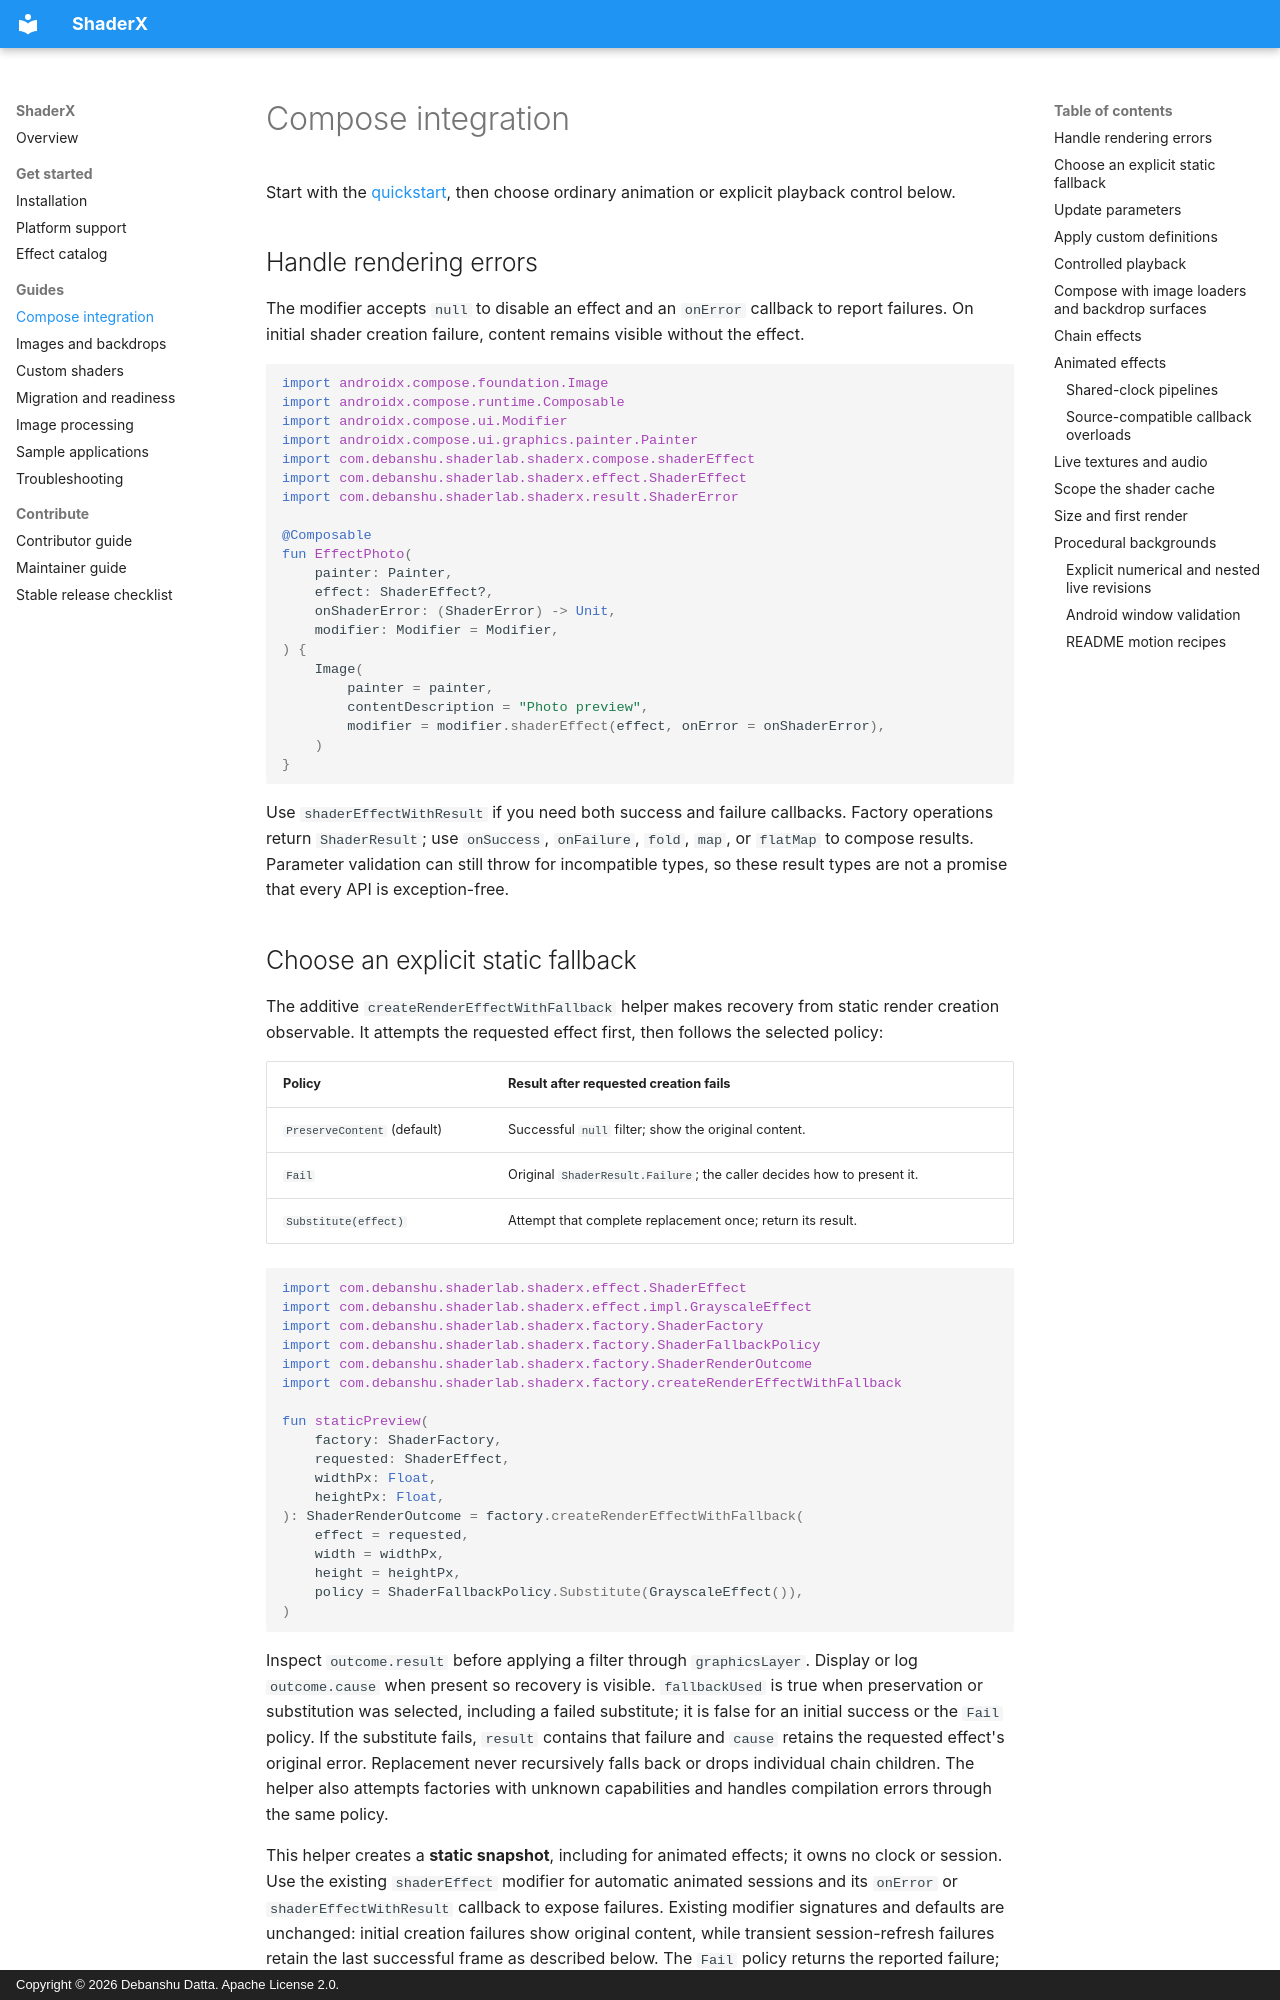

repository: Debanshu777/ShaderX · page: compose/index.html · generator: mkdocs · copyright: Copyright © 2026 Debanshu Datta. Apache License 2.0.

---
title: Compose shader modifiers, animation, and error handling
description: Integrate ShaderX with Compose state, handle shader errors, chain ordered effects, scope GPU caches, and choose session animation or controlled playback with live inputs.
---

# Compose integration

Start with the [quickstart](getting-started.md), then choose ordinary animation or explicit playback control below.

## Handle rendering errors

The modifier accepts `null` to disable an effect and an `onError` callback to report failures. On initial shader creation failure, content remains visible without the effect.

```kotlin
import androidx.compose.foundation.Image
import androidx.compose.runtime.Composable
import androidx.compose.ui.Modifier
import androidx.compose.ui.graphics.painter.Painter
import com.debanshu.shaderlab.shaderx.compose.shaderEffect
import com.debanshu.shaderlab.shaderx.effect.ShaderEffect
import com.debanshu.shaderlab.shaderx.result.ShaderError

@Composable
fun EffectPhoto(
    painter: Painter,
    effect: ShaderEffect?,
    onShaderError: (ShaderError) -> Unit,
    modifier: Modifier = Modifier,
) {
    Image(
        painter = painter,
        contentDescription = "Photo preview",
        modifier = modifier.shaderEffect(effect, onError = onShaderError),
    )
}
```

Use `shaderEffectWithResult` if you need both success and failure callbacks. Factory operations return `ShaderResult`; use `onSuccess`, `onFailure`, `fold`, `map`, or `flatMap` to compose results. Parameter validation can still throw for incompatible types, so these result types are not a promise that every API is exception-free.

## Choose an explicit static fallback

The additive `createRenderEffectWithFallback` helper makes recovery from static render creation observable. It attempts the requested effect first, then follows the selected policy:

| Policy | Result after requested creation fails |
| --- | --- |
| `PreserveContent` (default) | Successful `null` filter; show the original content. |
| `Fail` | Original `ShaderResult.Failure`; the caller decides how to present it. |
| `Substitute(effect)` | Attempt that complete replacement once; return its result. |

```kotlin
import com.debanshu.shaderlab.shaderx.effect.ShaderEffect
import com.debanshu.shaderlab.shaderx.effect.impl.GrayscaleEffect
import com.debanshu.shaderlab.shaderx.factory.ShaderFactory
import com.debanshu.shaderlab.shaderx.factory.ShaderFallbackPolicy
import com.debanshu.shaderlab.shaderx.factory.ShaderRenderOutcome
import com.debanshu.shaderlab.shaderx.factory.createRenderEffectWithFallback

fun staticPreview(
    factory: ShaderFactory,
    requested: ShaderEffect,
    widthPx: Float,
    heightPx: Float,
): ShaderRenderOutcome = factory.createRenderEffectWithFallback(
    effect = requested,
    width = widthPx,
    height = heightPx,
    policy = ShaderFallbackPolicy.Substitute(GrayscaleEffect()),
)
```

Inspect `outcome.result` before applying a filter through `graphicsLayer`. Display or log `outcome.cause` when present so recovery is visible. `fallbackUsed` is true when preservation or substitution was selected, including a failed substitute; it is false for an initial success or the `Fail` policy. If the substitute fails, `result` contains that failure and `cause` retains the requested effect's original error. Replacement never recursively falls back or drops individual chain children. The helper also attempts factories with unknown capabilities and handles compilation errors through the same policy.

This helper creates a **static snapshot**, including for animated effects; it owns no clock or session. Use the existing `shaderEffect` modifier for automatic animated sessions and its `onError` or `shaderEffectWithResult` callback to expose failures. Existing modifier signatures and defaults are unchanged: initial creation failures show original content, while transient session-refresh failures retain the last successful frame as described below. The `Fail` policy returns the reported failure; presentation stays under the caller's control.

## Update parameters

Keep effect values immutable and replace them when state changes. For example, pass `GrayscaleEffect(intensity = intensity)` from a composable whose `intensity` is state. Generic parameter editors can use the [typed parameter API](effects.md#discover-and-edit-parameters).
